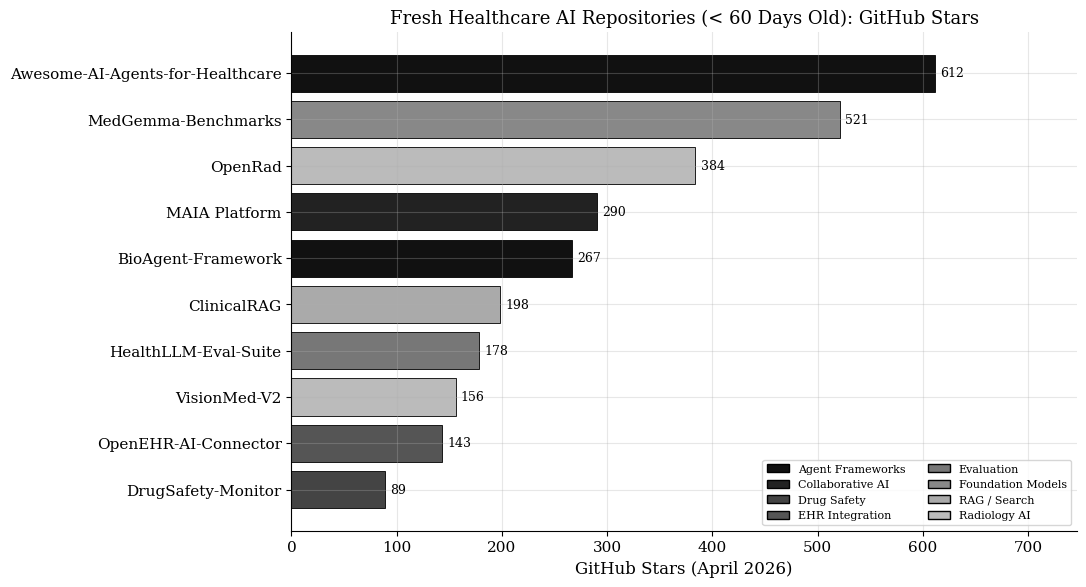

Recreate this plot in Python. (Note: this script raises an exception after producing the figure.)
#!/usr/bin/env python3
"""Article 2: Fresh Repositories Watch: Healthcare AI — Emerging Tools Under 60 Days Old"""
import matplotlib
matplotlib.use('Agg')
import matplotlib.pyplot as plt
import numpy as np
from matplotlib.patches import Patch

plt.rcParams.update({
    'figure.figsize': (10, 6), 'font.family': 'serif', 'font.size': 11,
    'axes.grid': True, 'grid.alpha': 0.3, 'figure.dpi': 150, 'savefig.bbox': 'tight',
    'axes.spines.top': False, 'axes.spines.right': False
})

fresh_repos = [
    {"name": "Awesome-AI-Agents-for-Healthcare", "stars": 612, "age_days": 38, "category": "Agent Frameworks", "license": "MIT"},
    {"name": "OpenRad", "stars": 384, "age_days": 31, "category": "Radiology AI", "license": "Apache-2.0"},
    {"name": "MedGemma-Benchmarks", "stars": 521, "age_days": 55, "category": "Foundation Models", "license": "Apache-2.0"},
    {"name": "MAIA Platform", "stars": 290, "age_days": 42, "category": "Collaborative AI", "license": "MIT"},
    {"name": "HealthLLM-Eval-Suite", "stars": 178, "age_days": 18, "category": "Evaluation", "license": "MIT"},
    {"name": "OpenEHR-AI-Connector", "stars": 143, "age_days": 47, "category": "EHR Integration", "license": "Apache-2.0"},
    {"name": "BioAgent-Framework", "stars": 267, "age_days": 22, "category": "Agent Frameworks", "license": "MIT"},
    {"name": "ClinicalRAG", "stars": 198, "age_days": 36, "category": "RAG / Search", "license": "MIT"},
    {"name": "DrugSafety-Monitor", "stars": 89, "age_days": 51, "category": "Drug Safety", "license": "Apache-2.0"},
    {"name": "VisionMed-V2", "stars": 156, "age_days": 14, "category": "Radiology AI", "license": "Apache-2.0"},
]

categories = sorted(set(r["category"] for r in fresh_repos))
gray_list = ['#111','#222','#444','#555','#777','#888','#aaa','#bbb']
cat_colors = {c: g for c, g in zip(categories, gray_list)}

# Chart 1: Horizontal bar by stars
repos_sorted = sorted(fresh_repos, key=lambda x: x["stars"])
fig, ax = plt.subplots(figsize=(11, 6))
bars = ax.barh(
    [r["name"] for r in repos_sorted],
    [r["stars"] for r in repos_sorted],
    color=[cat_colors[r["category"]] for r in repos_sorted],
    edgecolor='black', linewidth=0.6
)
for bar, repo in zip(bars, repos_sorted):
    ax.text(bar.get_width() + 5, bar.get_y() + bar.get_height()/2,
            f'{repo["stars"]}', va='center', fontsize=9)
ax.set_xlabel('GitHub Stars (April 2026)', fontsize=12)
ax.set_title('Fresh Healthcare AI Repositories (< 60 Days Old): GitHub Stars', fontsize=13)
legend_elements = [Patch(facecolor=cat_colors[c], edgecolor='black', label=c) for c in categories]
ax.legend(handles=legend_elements, loc='lower right', fontsize=8, ncol=2)
ax.set_xlim(0, max(r["stars"] for r in repos_sorted) * 1.22)
plt.tight_layout()
plt.savefig('charts/06-fresh-repos-stars.png')
plt.close()
print("Chart 1 saved")

# Chart 2: Age vs Stars scatter
fig, ax = plt.subplots(figsize=(9, 6))
for r in fresh_repos:
    velocity = r["stars"] / max(r["age_days"], 1)
    ax.scatter(r["age_days"], r["stars"], s=velocity*40+30,
               color='#333', edgecolors='black', linewidth=0.5, alpha=0.75, zorder=3)
    ax.annotate(r["name"], (r["age_days"], r["stars"]),
                fontsize=7.5, ha='center', va='bottom', fontweight='bold')
ax.set_xlabel('Repository Age (days)', fontsize=12)
ax.set_ylabel('GitHub Stars', fontsize=12)
ax.set_title('Age vs. Traction: Fresh Healthcare AI Repos\n(Bubble size = stars/day velocity)', fontsize=13)
ax.axvline(x=30, color='#999', linestyle='--', linewidth=1, label='30-day mark')
ax.legend(fontsize=9)
plt.tight_layout()
plt.savefig('charts/07-age-vs-traction.png')
plt.close()
print("Chart 2 saved")

# Chart 3: Category distribution
cat_data = {}
for r in fresh_repos:
    c = r["category"]
    if c not in cat_data:
        cat_data[c] = {"count": 0, "total_stars": 0}
    cat_data[c]["count"] += 1
    cat_data[c]["total_stars"] += r["stars"]
labels = list(cat_data.keys())
counts = [cat_data[l]["count"] for l in labels]
avg_stars = [cat_data[l]["total_stars"] / cat_data[l]["count"] for l in labels]
x = np.arange(len(labels))
width = 0.35
fig, ax1 = plt.subplots(figsize=(10, 6))
ax1.bar(x - width/2, counts, width, label='Repo count', color='#333', edgecolor='black')
ax2 = ax1.twinx()
ax2.bar(x + width/2, avg_stars, width, label='Avg stars', color='#999', edgecolor='black')
ax1.set_xticks(x)
ax1.set_xticklabels(labels, rotation=30, ha='right', fontsize=9)
ax1.set_ylabel('Number of Repositories', fontsize=11)
ax2.set_ylabel('Average GitHub Stars', fontsize=11)
ax1.set_title('Category Distribution and Average Community Traction\n(Fresh Healthcare AI Repos, < 60 Days)', fontsize=13)
l1, lb1 = ax1.get_legend_handles_labels()
l2, lb2 = ax2.get_legend_handles_labels()
ax1.legend(l1+l2, lb1+lb2, loc='upper right', fontsize=9)
plt.tight_layout()
plt.savefig('charts/08-category-distribution.png')
plt.close()
print("Chart 3 saved")

# Chart 4: Trust dimensions for top 5 repos
top5 = sorted(fresh_repos, key=lambda x: x["stars"], reverse=True)[:5]
trust_data = {
    "Awesome-AI-Agents-for-Healthcare": [0.62, 0.85, 0.50, 0.70, 0.88],
    "MedGemma-Benchmarks":              [0.85, 0.88, 0.80, 0.78, 0.90],
    "OpenRad":                          [0.78, 0.90, 0.72, 0.82, 0.75],
    "BioAgent-Framework":               [0.60, 0.75, 0.55, 0.65, 0.72],
    "MAIA Platform":                    [0.72, 0.82, 0.68, 0.75, 0.80],
}
dimensions = ['Community', 'Documentation', 'Reproducibility', 'Security', 'Freshness']
x = np.arange(len(dimensions))
fig, ax = plt.subplots(figsize=(10, 6))
for (name, scores), gray in zip(trust_data.items(), ['#111','#333','#555','#777','#999']):
    ax.plot(x, scores, marker='o', label=name, color=gray, linewidth=1.5)
ax.set_xticks(x)
ax.set_xticklabels(dimensions, fontsize=11)
ax.set_ylabel('Trust Dimension Score (0-1)', fontsize=11)
ax.set_ylim(0, 1.05)
ax.set_title('STABIL Trust Dimensions: Top-5 Fresh Healthcare AI Repos', fontsize=13)
ax.legend(fontsize=8, loc='lower right')
plt.tight_layout()
plt.savefig('charts/09-trust-dimensions-top5.png')
plt.close()
print("Chart 4 saved")
print("All charts generated.")
